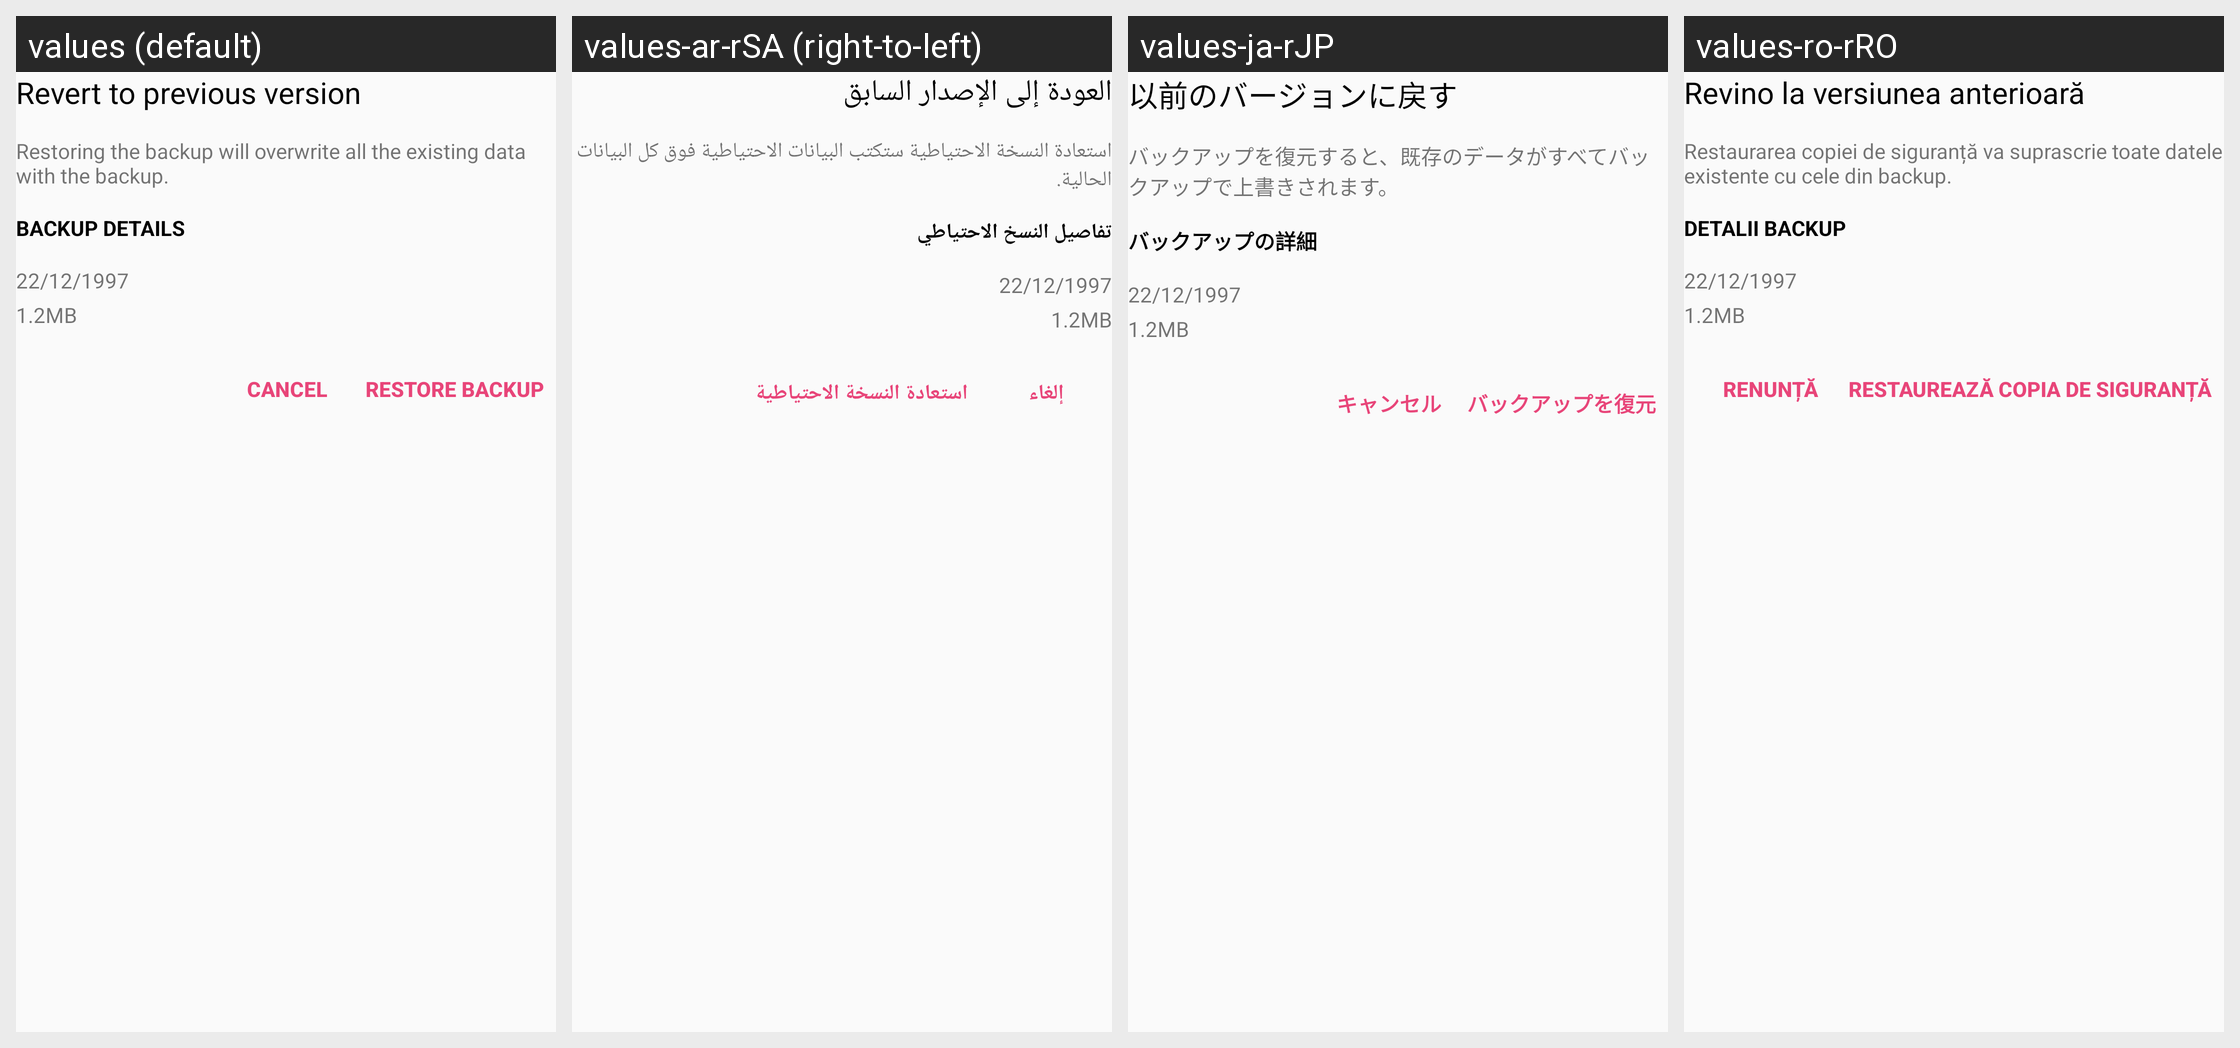

Strings drawn on this Android screen and how each of the app's shown locales translates them:
Android screen res/layout/dialog_backup_restore.xml rendered under 4 locales, left to right: values (default), values-ar-rSA (right-to-left), values-ja-rJP, values-ro-rRO. Device: Nexus 5 (rendered at 1080×1920; each locale shown at half size, 540×960, under a caption strip naming it); theme GlucosioTheme.
Other locales in the repository, not shown: values-ae-rIR, values-ar, values-ast-rES, values-az, values-az-rAZ, values-bg, values-bg-rBG, values-bn, values-bn-rBD, values-bn-rIN, values-br-rFR, values-bs, values-bs-rBA, values-ca, values-ca-rES, values-ce-rCE, values-cr, values-cs, values-cs-rCZ, values-da-rDK, values-de, values-de-rDE, values-en, values-en-rGB, values-en-rPT, values-en-rUS, values-eo-rUY, values-es-rCL, values-es-rCO, values-es-rDO, values-es-rES, values-es-rMX, values-es-rVE, values-fa-rAF, values-fa-rIR, values-fi, values-fi-rFI, values-fil-rPH, values-fr, values-fr-rFR, values-fr-rQC, values-fy, values-fy-rNL, values-ga-rIE, values-gl-rES, values-gu, values-gu-rIN, values-haw-rUS, values-hi, values-hi-rIN, values-hr-rHR, values-in-rID, values-it, values-it-rIT, values-iw-rIL, values-ka-rGE, values-kk-rKZ, values-kn-rIN, values-ko-rKR, values-lb-rLU, values-lg-rUG, values-lo-rLA, values-mk-rMK, values-ml-rIN, values-mr-rIN, values-my-rMM, values-ne-rNP, values-nl, values-nl-rNL, values-oc-rFR, values-os-rSE, values-pa-rIN, values-pa-rPK, values-pam-rPH, values-pl-rPL, values-pt-rBR, values-ro, values-ru, values-ru-rRU, values-rw-rRW, values-sat-rIN, values-sco-rGB, values-sk, values-sk-rSK, values-sl, values-sl-rSI, values-sq-rAL, values-sv, values-sv-rFI, values-sv-rSE, values-sw, values-sw-rKE, values-sw-rTZ, values-ta-rIN, values-th, values-th-rTH, values-tl, values-tl-rPH, values-tr, values-tr-rTR, values-tt-rRU, values-tzl, values-uk-rUA, values-vi, values-vi-rVN, values-vls-rBE, values-zh-rCN, values-zh-rTW.
Strings drawn on this screen, with the default value and each locale's value (text and hints the layout hard-codes, and strings that could not be matched under every locale, appear in the picture but are not listed):

activity_backup_drive_dialog_restore_title
  values: Revert to previous version
  values-ar-rSA: العودة إلى الإصدار السابق
  values-ja-rJP: 以前のバージョンに戻す
  values-ro-rRO: Revino la versiunea anterioară

activity_backup_drive_dialog_restore_desc
  values: Restoring the backup will overwrite all the existing data with the backup.
  values-ar-rSA: استعادة النسخة الاحتياطية ستكتب البيانات الاحتياطية فوق كل البيانات الحالية.
  values-ja-rJP: バックアップを復元すると、既存のデータがすべてバックアップで上書きされます。
  values-ro-rRO: Restaurarea copiei de siguranță va suprascrie toate datele existente cu cele din backup.

activity_backup_drive_dialog_restore_details
  values: Backup details
  values-ar-rSA: تفاصيل النسخ الاحتياطي
  values-ja-rJP: バックアップの詳細
  values-ro-rRO: Detalii backup

activity_backup_drive_dialog_restore_button_cancel
  values: Cancel
  values-ar-rSA: إلغاء
  values-ja-rJP: キャンセル
  values-ro-rRO: Renunță

activity_backup_drive_dialog_restore_button_restore
  values: Restore backup
  values-ar-rSA: استعادة النسخة الاحتياطية
  values-ja-rJP: バックアップを復元
  values-ro-rRO: Restaurează copia de siguranță
